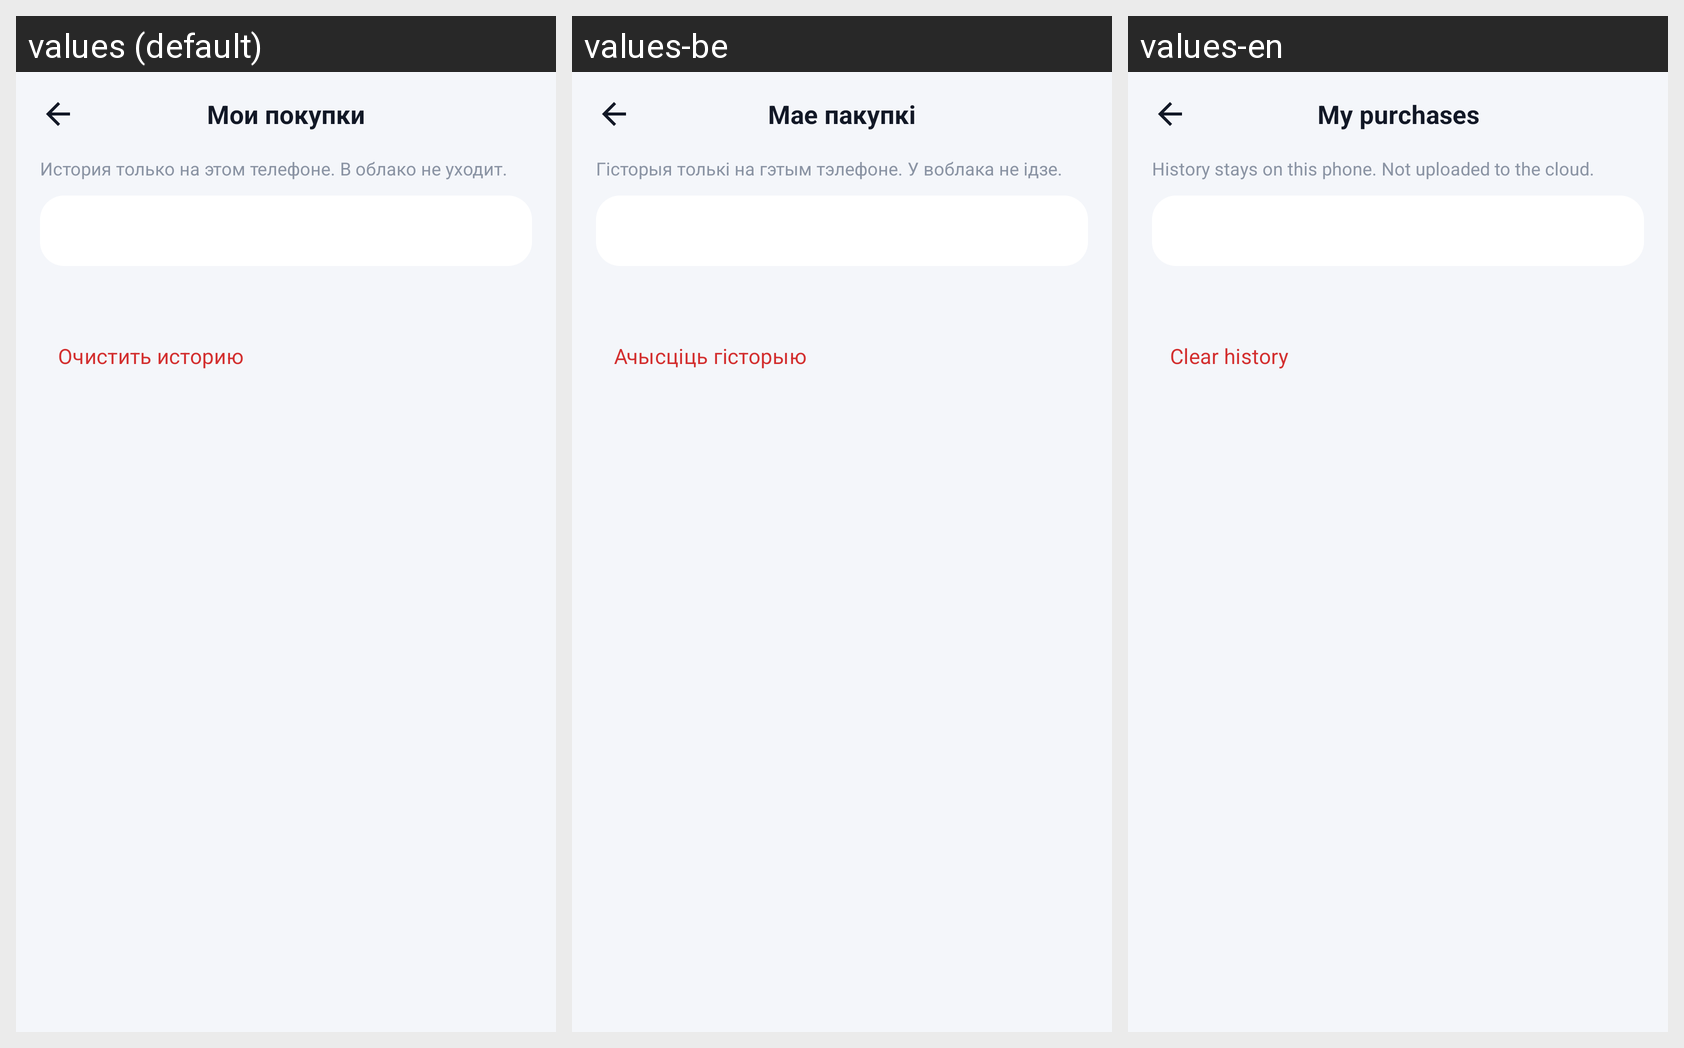

Here is an Android app screen in its default locale and in the app's own translations. Write out the translated-string differences for the strings that appear on this screen.
Android screen res/layout/activity_insights.xml rendered under 3 locales, left to right: values (default), values-be, values-en. Device: Nexus 5 (rendered at 1080×1920; each locale shown at half size, 540×960, under a caption strip naming it); theme Theme.NoteMap.
Strings drawn on this screen, with the default value and each locale's value (text and hints the layout hard-codes, and strings that could not be matched under every locale, appear in the picture but are not listed):

insights_title
  values: Мои покупки
  values-be: Мае пакупкі
  values-en: My purchases

insights_privacy
  values: История только на этом телефоне. В облако не уходит.
  values-be: Гісторыя толькі на гэтым тэлефоне. У воблака не ідзе.
  values-en: History stays on this phone. Not uploaded to the cloud.

insights_clear
  values: Очистить историю
  values-be: Ачысціць гісторыю
  values-en: Clear history
